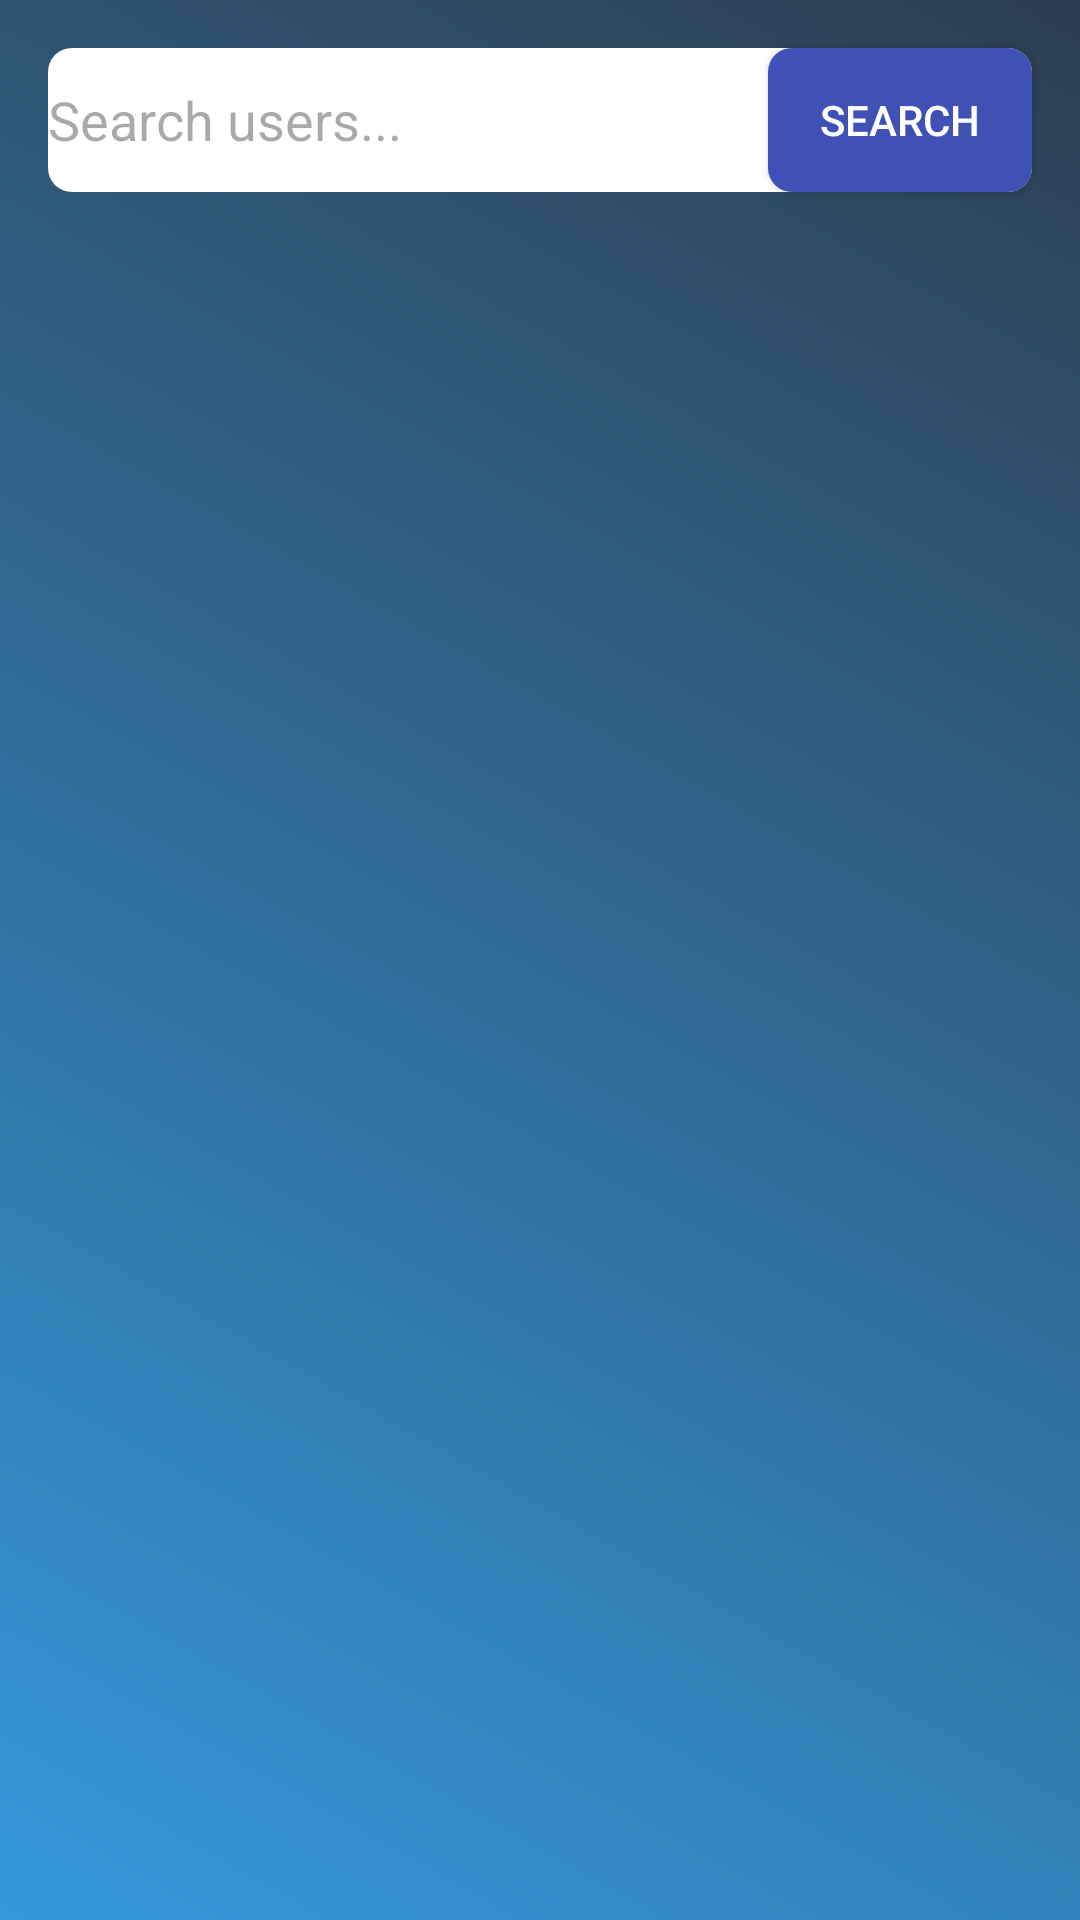

Layout XML and referenced resources for this Android screen:
<!-- AndroidManifest.xml: application theme Theme.MyApplicationMobile2023 -->
<!-- res/layout/activity_main.xml -->
<RelativeLayout xmlns:android="http://schemas.android.com/apk/res/android"
    xmlns:tools="http://schemas.android.com/tools"
    android:layout_width="match_parent"
    android:layout_height="match_parent"
    android:background="@drawable/background_gradient"
    tools:context=".MainActivity">

    
    <EditText
        android:id="@+id/editTextSearch"
        android:layout_width="match_parent"
        android:layout_height="wrap_content"
        android:layout_marginTop="16dp"
        android:layout_marginStart="16dp"
        android:layout_marginEnd="16dp"
        android:background="@drawable/edit_text_background"
    android:hint="Search users..."
    android:inputType="text"
    android:minHeight="48dp"
    android:textColor="@color/editTextColor"
    />

    
    <Button
        android:id="@+id/buttonSearch"
        android:layout_width="wrap_content"
        android:layout_height="wrap_content"
        android:layout_alignTop="@id/editTextSearch"
        android:layout_alignBottom="@id/editTextSearch"
        android:layout_alignParentEnd="true"
        android:layout_marginEnd="16dp"
        android:background="@drawable/button_background"
    android:text="Search"
    android:textColor="#FFFFFF"
    />

    
    <ListView
        android:id="@+id/listViewUsers"
        android:layout_width="match_parent"
        android:layout_height="match_parent"
        android:layout_below="@id/editTextSearch"
        android:layout_marginTop="8dp"
        android:layout_marginStart="16dp"
        android:layout_marginEnd="16dp"
        android:layout_marginBottom="16dp"/>

    
    <ImageView
        android:id="@+id/imageViewAvatar"
        android:layout_width="wrap_content"
        android:layout_height="wrap_content"
        android:layout_centerInParent="true"

    />

    
    <TextView
        android:id="@+id/textViewName"
        android:layout_width="wrap_content"
        android:layout_height="wrap_content"
        android:layout_below="@id/imageViewAvatar"
        android:layout_marginTop="8dp"
        android:textStyle="bold"
        android:textColor="@color/textColor"
        />

    <TextView
        android:id="@+id/textViewEmail"
        android:layout_width="wrap_content"
        android:layout_height="wrap_content"
        android:layout_below="@id/textViewName"
        android:layout_marginTop="4dp"
        />

    
    <TextView
        android:id="@+id/textViewMessage"
        android:layout_width="wrap_content"
        android:layout_height="wrap_content"
        android:layout_centerInParent="true"
        android:visibility="gone"
        android:textSize="16sp"
        android:text="No user found"
        android:textColor="@color/messageTextColor"
    />
</RelativeLayout>
<!-- resources referenced by this layout -->
<resources>
  <color name="editTextColor">#212121</color>
  <color name="messageTextColor">#FF0000</color>
  <color name="textColor">#212121</color>
  <!-- drawable background_gradient (drawable) -->
  <shape xmlns:android="http://schemas.android.com/apk/res/android">
      <gradient
          android:startColor="#3498db"
          android:endColor="#2c3e50"
          android:angle="45"/>
  </shape>
  <!-- drawable button_background (drawable) -->
  <selector xmlns:android="http://schemas.android.com/apk/res/android">
      <item android:state_pressed="true">
          <shape>
              <solid android:color="@color/buttonBackgroundPressed" /> 
              <corners android:radius="8dp" /> 
          </shape>
      </item>
      <item>
          <shape>
              <solid android:color="@color/buttonBackground" /> 
              <corners android:radius="8dp" /> 
          </shape>
      </item>
  </selector>
  <!-- drawable edit_text_background (drawable) -->
  <shape xmlns:android="http://schemas.android.com/apk/res/android">
      <solid android:color="@color/editTextBackground" /> 
      <corners android:radius="8dp" /> 
  </shape>
  <style name="Theme.MyApplicationMobile2023" parent="Base.Theme.MyApplicationMobile2023" />
  <color name="buttonBackgroundPressed">#303F9F</color>
  <color name="buttonBackground">#3F51B5</color>
  <color name="editTextBackground">#FFFFFF</color>
  <style name="Base.Theme.MyApplicationMobile2023" parent="Theme.Material3.DayNight.NoActionBar">
          
          
      </style>
</resources>
